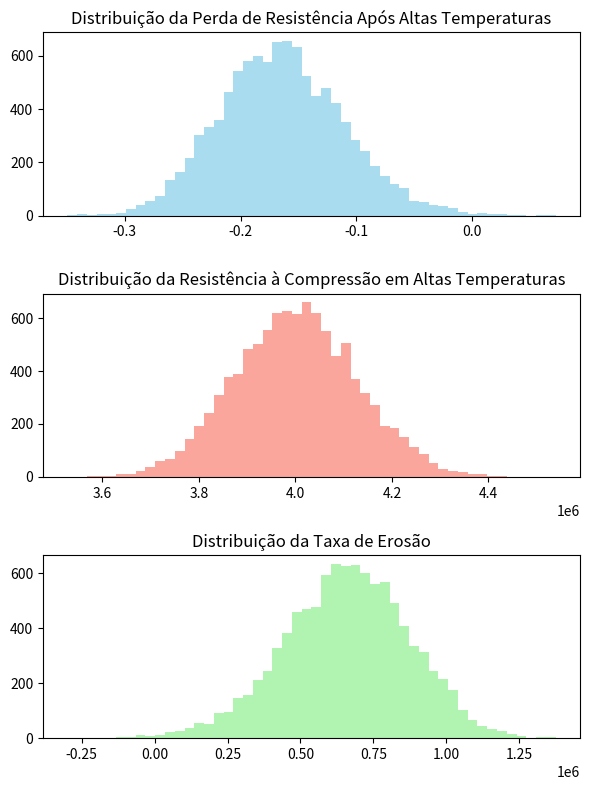

Here is the Python script that generated this plot:
import numpy as np
import matplotlib.pyplot as plt

# ----------------------------
# PARÂMETROS MÉDIOS E INCERTEZAS
# ----------------------------
N = 10_000  # número de simulações

# Valores médios e desvios (defina com base em ensaios reais)
fcu_high_mean, fcu_high_std = 50, 2        # MPa
fcu_room_mean, fcu_room_std = 60, 3        # MPa

P_mean, P_std = 20000, 500                 # N
A_mean, A_std = 0.005, 0.0001              # m²

P1_mean, P1_std = 1000, 10                 # g
P2_mean, P2_std = 950, 10                  # g
dma_geom_mean, dma_geom_std = 1.0, 0.02    # adimensional

# ----------------------------
# 1. Geração estocástica (Máxima Entropia → Normal)
# ----------------------------
rng = np.random.default_rng()

fcu_high = rng.normal(fcu_high_mean, fcu_high_std, N)
fcu_room = rng.normal(fcu_room_mean, fcu_room_std, N)

P = rng.normal(P_mean, P_std, N)
A = rng.normal(A_mean, A_std, N)

P1 = rng.normal(P1_mean, P1_std, N)
P2 = rng.normal(P2_mean, P2_std, N)
dma_geom = rng.normal(dma_geom_mean, dma_geom_std, N)

# ----------------------------
# 2. Cálculos principais
# ----------------------------
Presist = (fcu_high - fcu_room) / fcu_room
Rcomp = (P / A) - Presist
VE = ((P1 - P2) / dma_geom) - (Presist * Rcomp)


# ----------------------------
# 3. Estatísticas de saída
# ----------------------------
print(f"Presist médio = {np.mean(Presist):.4f}")
print(f"Rcomp médio = {np.mean(Rcomp):.2f} MPa")
print(f"VE médio = {np.mean(VE):.4f} cm³")
print(f"Desvio de VE = {np.std(VE):.4f} cm³")


# ----------------------------
# 4. Visualização (Distribuições)
# ----------------------------
plt.figure(figsize=(6, 8))
plt.subplot(3, 1, 1)
plt.hist(Presist, bins=50, color='skyblue', alpha=0.7)
plt.title('Distribuição da Perda de Resistência Após Altas Temperaturas')

plt.subplot(3, 1, 2)
plt.hist(Rcomp, bins=50, color='salmon', alpha=0.7)
plt.title('Distribuição da Resistência à Compressão em Altas Temperaturas')

plt.subplot(3, 1, 3)
plt.hist(VE, bins=50, color='lightgreen', alpha=0.7)
plt.title('Distribuição da Taxa de Erosão')

plt.tight_layout()
plt.show()